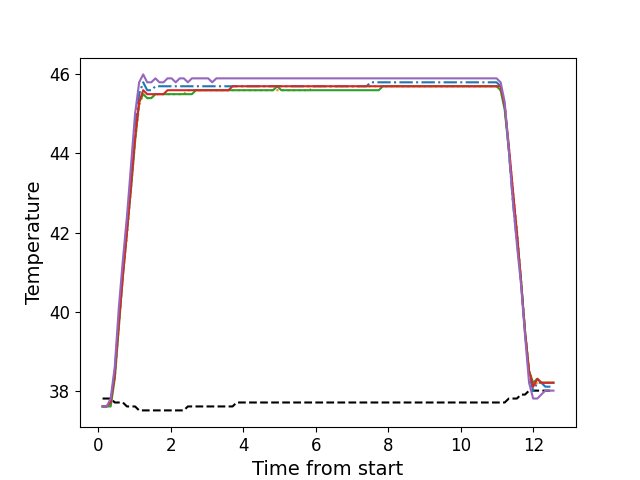

The file beside this chart, header and first rows:
, times, neutral, z1, z2, z3, z4, z5
0, 0.1131, 37.8, 37.6, 37.6, 37.6, 37.6, 37.6
1, 0.2258, 37.8, 37.6, 37.6, 37.6, 37.6, 37.6
2, 0.3374, 37.8, 37.7, 37.7, 37.6, 37.7, 37.8
3, 0.45, 37.7, 38.5, 38.3, 38.3, 38.4, 38.6
4, 0.562, 37.7, 39.8, 39.6, 39.6, 39.7, 40.1
5, 0.6736, 37.7, 41.1, 40.9, 40.9, 40.9, 41.3
6, 0.7857, 37.6, 42.2, 41.9, 42.0, 42.0, 42.4
7, 0.8984, 37.6, 43.4, 43.1, 43.1, 43.2, 43.7
8, 1.01, 37.6, 44.7, 44.3, 44.3, 44.4, 45.0
9, 1.123, 37.5, 45.5, 45.2, 45.3, 45.3, 45.8
10, 1.235, 37.5, 45.8, 45.5, 45.5, 45.6, 46.0
11, 1.346, 37.5, 45.6, 45.4, 45.4, 45.5, 45.8
12, 1.458, 37.5, 45.6, 45.4, 45.4, 45.5, 45.8
13, 1.571, 37.5, 45.7, 45.5, 45.5, 45.5, 45.9
14, 1.683, 37.5, 45.7, 45.5, 45.5, 45.5, 45.8
15, 1.794, 37.5, 45.7, 45.5, 45.5, 45.5, 45.8
16, 1.906, 37.5, 45.7, 45.5, 45.5, 45.6, 45.9
17, 2.018, 37.5, 45.7, 45.5, 45.5, 45.6, 45.9
18, 2.131, 37.5, 45.7, 45.5, 45.5, 45.6, 45.8
19, 2.242, 37.5, 45.7, 45.5, 45.5, 45.6, 45.9
20, 2.355, 37.5, 45.7, 45.5, 45.5, 45.6, 45.9
21, 2.467, 37.6, 45.7, 45.6, 45.5, 45.6, 45.8
22, 2.579, 37.6, 45.7, 45.6, 45.5, 45.6, 45.9
23, 2.691, 37.6, 45.7, 45.6, 45.6, 45.6, 45.9
24, 2.803, 37.6, 45.7, 45.6, 45.6, 45.6, 45.9
25, 2.915, 37.6, 45.7, 45.6, 45.6, 45.6, 45.9
26, 3.027, 37.6, 45.7, 45.6, 45.6, 45.6, 45.9
27, 3.139, 37.6, 45.7, 45.6, 45.6, 45.6, 45.8
28, 3.252, 37.6, 45.7, 45.6, 45.6, 45.6, 45.9
29, 3.364, 37.6, 45.7, 45.6, 45.6, 45.6, 45.9
30, 3.475, 37.6, 45.7, 45.6, 45.6, 45.6, 45.9
31, 3.587, 37.6, 45.7, 45.6, 45.6, 45.6, 45.9
32, 3.7, 37.6, 45.7, 45.6, 45.6, 45.7, 45.9
33, 3.812, 37.7, 45.7, 45.6, 45.6, 45.7, 45.9
34, 3.924, 37.7, 45.7, 45.6, 45.6, 45.7, 45.9
35, 4.035, 37.7, 45.7, 45.6, 45.6, 45.7, 45.9
36, 4.148, 37.7, 45.7, 45.6, 45.6, 45.7, 45.9
37, 4.26, 37.7, 45.7, 45.6, 45.6, 45.7, 45.9
38, 4.371, 37.7, 45.7, 45.6, 45.6, 45.7, 45.9
39, 4.484, 37.7, 45.7, 45.6, 45.6, 45.7, 45.9
40, 4.595, 37.7, 45.7, 45.6, 45.6, 45.7, 45.9
41, 4.708, 37.7, 45.7, 45.6, 45.6, 45.7, 45.9
42, 4.82, 37.7, 45.7, 45.6, 45.6, 45.7, 45.9
43, 4.932, 37.7, 45.7, 45.6, 45.7, 45.7, 45.9
44, 5.045, 37.7, 45.7, 45.6, 45.6, 45.7, 45.9
45, 5.156, 37.7, 45.7, 45.6, 45.6, 45.7, 45.9
46, 5.268, 37.7, 45.7, 45.6, 45.6, 45.7, 45.9
47, 5.381, 37.7, 45.7, 45.6, 45.6, 45.7, 45.9
48, 5.492, 37.7, 45.7, 45.6, 45.6, 45.7, 45.9
49, 5.604, 37.7, 45.7, 45.6, 45.6, 45.7, 45.9
50, 5.716, 37.7, 45.7, 45.6, 45.6, 45.7, 45.9
51, 5.829, 37.7, 45.7, 45.6, 45.6, 45.7, 45.9
52, 5.94, 37.7, 45.7, 45.7, 45.6, 45.7, 45.9
53, 6.052, 37.7, 45.7, 45.7, 45.6, 45.7, 45.9
54, 6.164, 37.7, 45.7, 45.7, 45.6, 45.7, 45.9
55, 6.277, 37.7, 45.7, 45.7, 45.6, 45.7, 45.9
56, 6.389, 37.7, 45.7, 45.7, 45.6, 45.7, 45.9
57, 6.501, 37.7, 45.7, 45.7, 45.6, 45.7, 45.9
58, 6.613, 37.7, 45.7, 45.7, 45.6, 45.7, 45.9
59, 6.724, 37.7, 45.7, 45.7, 45.6, 45.7, 45.9
... 52 more rows
